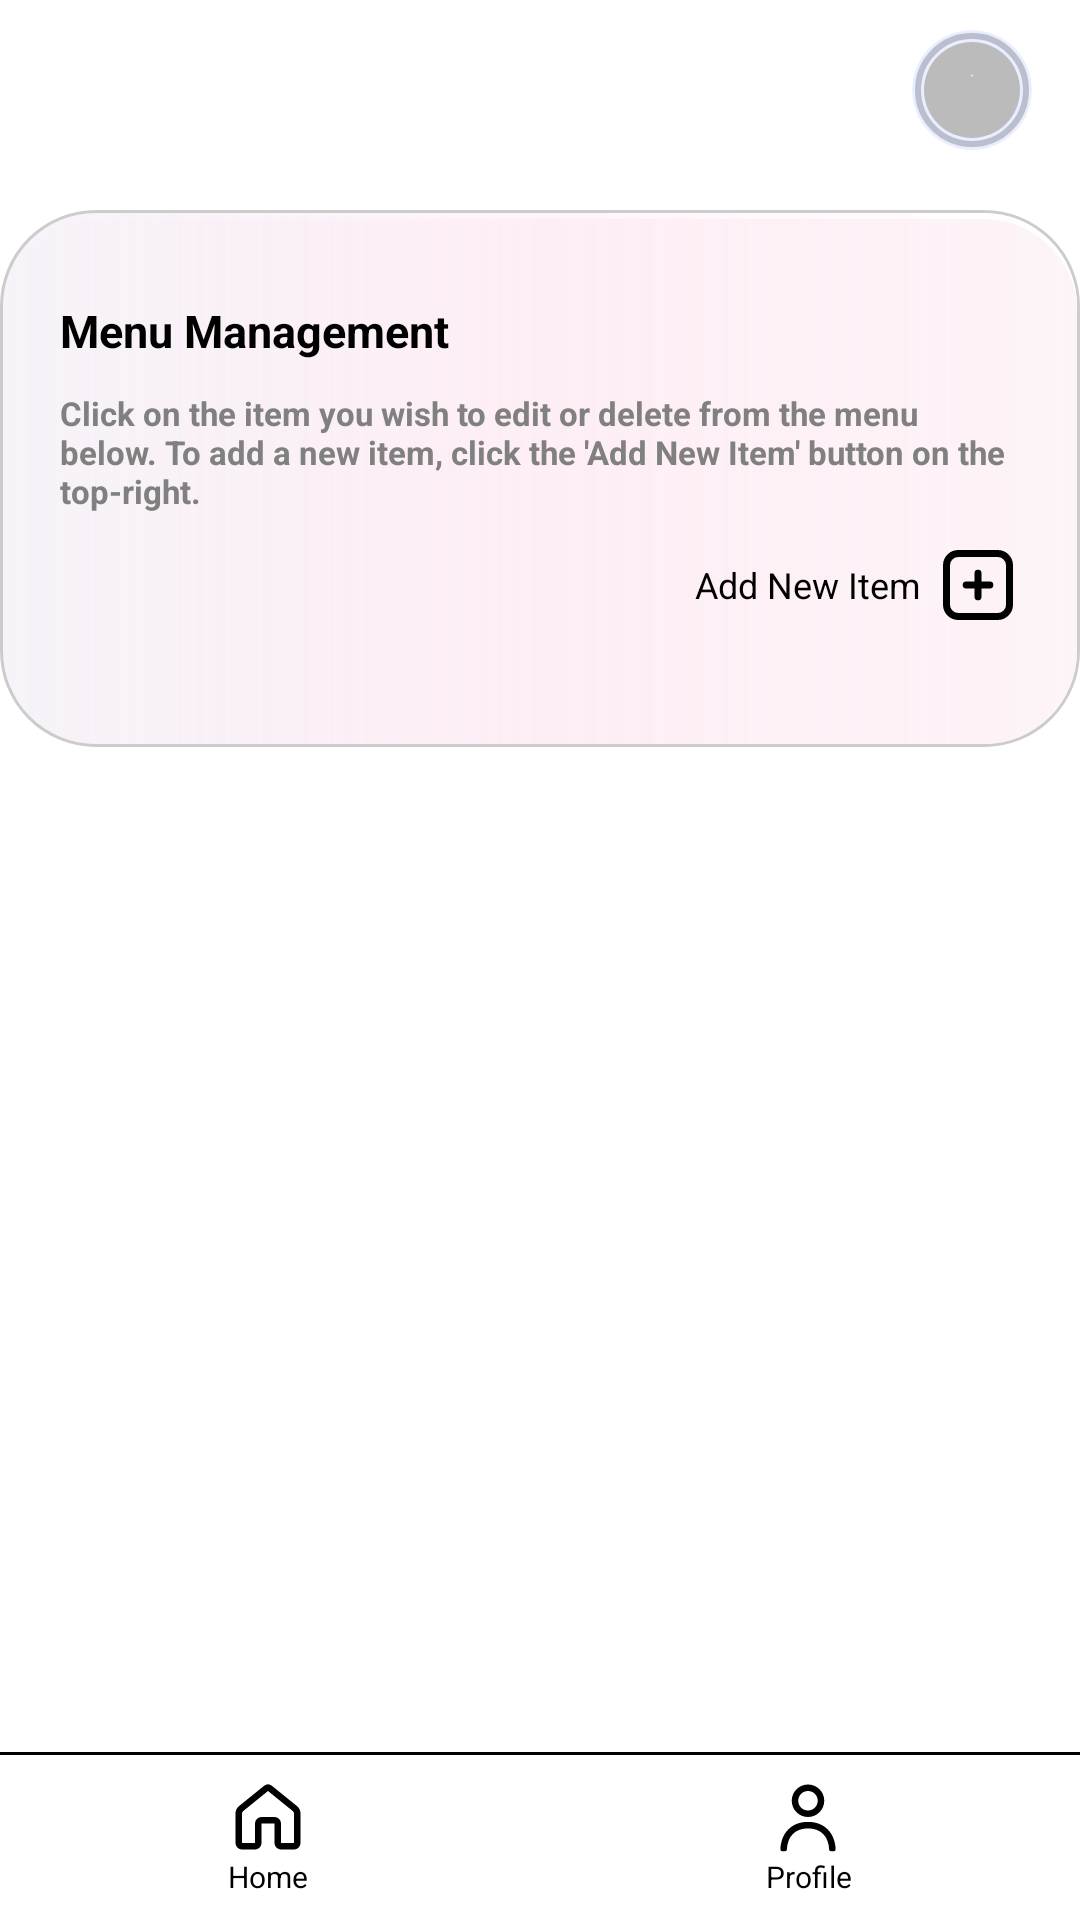

The Android layout XML behind this screen, and the referenced resources:
<!-- AndroidManifest.xml: application theme Theme.DontJustEat -->
<!-- res/layout/admin_manage_menu.xml -->
<?xml version="1.0" encoding="utf-8"?>
<androidx.constraintlayout.widget.ConstraintLayout xmlns:android="http://schemas.android.com/apk/res/android"
    xmlns:app="http://schemas.android.com/apk/res-auto"
    android:id="@+id/rootView"
    android:layout_width="match_parent"
    android:layout_height="match_parent"
    android:background="@color/white">

    
    <include
        android:id="@+id/admin_header"
        layout="@layout/admin_component_header"
        android:layout_width="match_parent"
        android:layout_height="wrap_content"
        android:layout_marginTop="10dp"
        android:layout_marginBottom="10dp"
        app:layout_constraintEnd_toEndOf="parent"
        app:layout_constraintStart_toStartOf="parent"
        app:layout_constraintTop_toTopOf="parent" />

    
    <include
        android:id="@+id/footer"
        layout="@layout/admin_component_footer_menu"
        android:layout_width="match_parent"
        android:layout_height="wrap_content"
        app:layout_constraintBottom_toBottomOf="parent"
        app:layout_constraintEnd_toEndOf="parent"
        app:layout_constraintStart_toStartOf="parent" />

    
    <ScrollView
        android:id="@+id/scrollable_content_container"
        android:layout_width="0dp"
        android:layout_height="0dp"
        android:layout_marginTop="20dp"
        app:layout_constraintBottom_toTopOf="@+id/footer"
        app:layout_constraintEnd_toEndOf="parent"
        app:layout_constraintStart_toStartOf="parent"
        app:layout_constraintTop_toBottomOf="@+id/admin_header">

        
        <LinearLayout
            android:id="@+id/content_container"
            android:layout_width="match_parent"
            android:layout_height="wrap_content"
            android:layout_gravity="center_horizontal"
            android:background="@drawable/pink_back_full_radius"
            android:orientation="vertical"
            android:padding="20dp"
            app:layout_constraintEnd_toEndOf="parent"
            app:layout_constraintStart_toStartOf="parent"
            app:layout_constraintTop_toBottomOf="parent">

            <TextView
                android:id="@+id/manage_menu_tv_title"
                style="@style/text_normal"
                android:layout_width="match_parent"
                android:layout_height="wrap_content"
                android:layout_marginTop="10dp"
                android:gravity="start"
                android:text="Menu Management" />

            <TextView
                style="@style/text_normal"
                android:layout_width="match_parent"
                android:layout_height="wrap_content"
                android:layout_marginTop="10dp"
                android:gravity="start"
                android:text="Click on the item you wish to edit or delete from the menu below. To add a new item, click the 'Add New Item' button on the top-right."
                android:textColor="@color/active_grey"
                android:textSize="11sp" />

            <LinearLayout
                android:id="@+id/add_new_menu_item_container"
                android:layout_width="match_parent"
                android:layout_height="wrap_content"
                android:layout_marginTop="10dp"
                android:gravity="end"
                android:orientation="horizontal">

                <TextView
                    android:layout_width="wrap_content"
                    android:layout_height="match_parent"
                    android:layout_marginEnd="5dp"
                    android:gravity="center_vertical"
                    android:text="Add New Item"
                    android:textColor="@color/black"
                    android:textSize="12sp" />

                <ImageView
                    android:id="@+id/button_add_new_menu_item"
                    android:layout_width="28dp"
                    android:layout_height="28dp"
                    android:background="@drawable/add_square_icon"
                    android:padding="8dp"
                    android:text="Add New Item" />
            </LinearLayout>

            
            <TextView
                android:id="@+id/menu_empty_state"
                android:layout_width="match_parent"
                android:layout_height="wrap_content"
                android:layout_marginTop="20dp"
                android:gravity="center"
                android:text="No menu items yet"
                android:textColor="@color/active_grey"
                android:textStyle="bold"
                android:visibility="gone" />

            
            <GridLayout
                android:id="@+id/menu_items_container"
                android:layout_width="match_parent"
                android:layout_height="wrap_content"
                android:layout_marginTop="20dp"
                android:alignmentMode="alignBounds"
                android:columnCount="3"
                android:useDefaultMargins="false">

                

            </GridLayout>


        </LinearLayout>
    </ScrollView>

</androidx.constraintlayout.widget.ConstraintLayout>
<!-- res/layout/admin_component_header.xml (included above) -->
<?xml version="1.0" encoding="utf-8"?>
<LinearLayout xmlns:android="http://schemas.android.com/apk/res/android"
    xmlns:app="http://schemas.android.com/apk/res-auto"
    android:id="@+id/header_container"
    android:layout_width="match_parent"
    android:layout_height="65dp"
    android:gravity="center_vertical"
    android:orientation="horizontal"
    android:paddingStart="8dp"
    android:paddingEnd="16dp"
    app:layout_constraintTop_toTopOf="parent">

    
    <ImageView
        android:id="@+id/back_button"
        android:layout_width="40dp"
        android:layout_height="40dp"
        android:layout_marginEnd="8dp"
        android:background="?attr/selectableItemBackgroundBorderless"
        android:clickable="true"
        android:contentDescription="Back Button"
        android:focusable="true"
        android:padding="8dp"
        android:scaleType="centerInside"
        app:srcCompat="@drawable/baseline_arrow_back_ios_24" />

    
    <TextView
        android:id="@+id/header_location_name"
        style="@style/text_title"
        android:layout_width="0dp"
        android:layout_height="wrap_content"
        android:layout_weight="1"
        android:gravity="center_vertical" />

    
    <FrameLayout
        android:layout_width="40dp"
        android:layout_height="40dp"
        android:layout_gravity="center_vertical"
        android:layout_marginStart="8dp"
        android:background="@drawable/profile_circle_mask"
        android:clipToOutline="true">

        <ImageView
            android:id="@+id/right_header_image"
            android:layout_width="match_parent"
            android:layout_height="match_parent"
            android:contentDescription="Header profile image"
            android:scaleType="centerCrop" />
    </FrameLayout>

</LinearLayout>
<!-- res/layout/admin_component_footer_menu.xml (included above) -->
<LinearLayout xmlns:android="http://schemas.android.com/apk/res/android"
    android:layout_width="match_parent"
    android:layout_height="wrap_content"
    android:layout_gravity="bottom">

    <LinearLayout
        android:layout_width="match_parent"
        android:layout_height="wrap_content"
        android:gravity="center"
        android:orientation="vertical">
        
        <View
            android:id="@+id/divider_header"
            android:layout_width="match_parent"
            android:layout_height="1dp"
            android:background="@color/black" />

        
        <LinearLayout
            android:layout_width="match_parent"
            android:layout_height="55dp"
            android:background="@color/white"
            android:gravity="center_vertical"
            android:orientation="horizontal">
            
            <LinearLayout
                android:id="@+id/navigate_to_booking"
                android:layout_width="wrap_content"
                android:layout_height="wrap_content"
                android:layout_weight="1"
                android:gravity="center"
                android:orientation="vertical">
                
                <ImageView
                    android:id="@+id/navigate_to_booking_button"
                    android:layout_width="26dp"
                    android:layout_height="26dp"
                    android:background="@drawable/home_inactive"
                    android:clickable="true"
                    android:focusable="true" />

                
                <TextView
                    android:layout_width="wrap_content"
                    android:layout_height="wrap_content"
                    android:layout_gravity="center"
                    android:gravity="center"
                    android:text="Home"
                    android:textColor="@color/black"
                    android:textSize="10sp" />

            </LinearLayout>


            
            <LinearLayout
                android:id="@+id/navigate_to_customer_profile"
                android:layout_width="wrap_content"
                android:layout_height="wrap_content"
                android:layout_weight="1"
                android:gravity="center"
                android:orientation="vertical">
                
                <ImageView
                    android:id="@+id/navigate_to_customer_profile_button"
                    android:layout_width="26dp"
                    android:layout_height="26dp"
                    android:background="@drawable/profile_inactive"
                    android:clickable="true"
                    android:focusable="true" />
                
                <TextView
                    android:layout_width="wrap_content"
                    android:layout_height="wrap_content"
                    android:layout_gravity="center"
                    android:gravity="center"
                    android:text="Profile"
                    android:textColor="@color/black"
                    android:textSize="10sp" />

            </LinearLayout>

        </LinearLayout>
    </LinearLayout>
</LinearLayout>
<!-- resources referenced by this layout -->
<resources>
  <color name="active_grey">#FF808080</color>
  <color name="black">#FF000000</color>
  <color name="white">#FFFFFFFF</color>
  <!-- drawable add_square_icon (drawable) -->
  <vector xmlns:android="http://schemas.android.com/apk/res/android"
      android:width="24dp"
      android:height="24dp"
      android:viewportWidth="24"
      android:viewportHeight="24">
    <path
        android:pathData="M15.375,12H12M12,12H8.625M12,12V15.374M12,12L12,8.624M21,6.375L21,17.625C21,19.489 19.489,21 17.625,21H6.375C4.511,21 3,19.489 3,17.625V6.375C3,4.511 4.511,3 6.375,3H17.625C19.489,3 21,4.511 21,6.375Z"
        android:strokeWidth="2"
        android:fillColor="#00000000"
        android:strokeColor="#000000"
        android:strokeLineCap="round"/>
  </vector>
  <!-- drawable home_inactive (drawable) -->
  <vector xmlns:android="http://schemas.android.com/apk/res/android" android:height="24dp" android:viewportHeight="12" android:viewportWidth="12" android:width="24dp">
        
      <path android:fillColor="#000000" android:pathData="M5.37,1.222a1,1 0,0 1,1.26 0l3.814,3.09A1.5,1.5 0,0 1,11 5.476L11,10a1,1 0,0 1,-1 1L8,11a1,1 0,0 1,-1 -1L7,7L5,7v3a1,1 0,0 1,-1 1L2,11a1,1 0,0 1,-1 -1L1,5.477a1.5,1.5 0,0 1,0.556 -1.166l3.815,-3.089ZM9.815,5.088L6,2L2.185,5.088A0.5,0.5 0,0 0,2 5.477L2,10h2L4,7a1,1 0,0 1,1 -1h2a1,1 0,0 1,1 1v3h2L10,5.477a0.5,0.5 0,0 0,-0.185 -0.389Z"/>
      
  </vector>
  <!-- drawable profile_inactive (drawable) -->
  <vector xmlns:android="http://schemas.android.com/apk/res/android"
      android:width="24dp"
      android:height="24dp"
      android:viewportWidth="24"
      android:viewportHeight="24">
    <path
        android:pathData="M11.998,2C14.765,2 17.002,4.24 17.002,7C17.002,9.76 14.765,12 11.998,12C9.235,12 6.993,9.76 6.993,7C6.993,4.24 9.235,2 11.998,2ZM11.998,4C10.341,4 8.995,5.345 8.995,7C8.995,8.655 10.341,10 11.998,10C13.659,10 15,8.655 15,7C15,5.345 13.659,4 11.998,4ZM11.998,13.5C17.147,13.5 20.334,16.995 20.5,22C20.51,22.275 20.285,22.5 20.004,22.5H19.003C18.728,22.5 18.508,22.275 18.498,22C18.348,18.08 16.046,15.5 11.998,15.5C7.954,15.5 5.652,18.08 5.502,22C5.492,22.275 5.272,22.5 4.992,22.5H3.991C3.716,22.5 3.49,22.275 3.5,22C3.665,16.995 6.853,13.5 11.998,13.5Z"
        android:fillColor="#000000"/>
  </vector>
  <style name="text_normal">
          <item name="android:fontFamily">Inter</item>
          <item name="android:textSize">15sp</item>
          <item name="android:textColor">@color/black</item>
          <item name="android:textStyle">bold</item>
      </style>
  <style name="text_title">
          <item name="android:fontFamily">Inter</item>
          <item name="android:textSize">20sp</item>
          <item name="android:textColor">#000000</item>
          <item name="android:textStyle">bold</item>
      </style>
  <style name="Theme.DontJustEat" parent="Base.Theme.DontJustEat" />
  <color name="card_border_shadow">#33000000</color>
  <color name="card_background">#FFF7F4F9</color>
  <color name="card_gloss_start">#FFFFFFFF</color>
  <color name="card_gloss_center">#FFFFF3FA</color>
  <color name="card_gloss_end">#00FFFFFF</color>
  <color name="card_pink_shadow_start">#33F4C9D9</color>
  <color name="card_pink_shadow_center">#20F4C9D9</color>
  <color name="card_pink_shadow_end">#00000000</color>
  <style name="Base.Theme.DontJustEat" parent="Theme.Material3.DayNight.NoActionBar">
          
          
      </style>
</resources>
